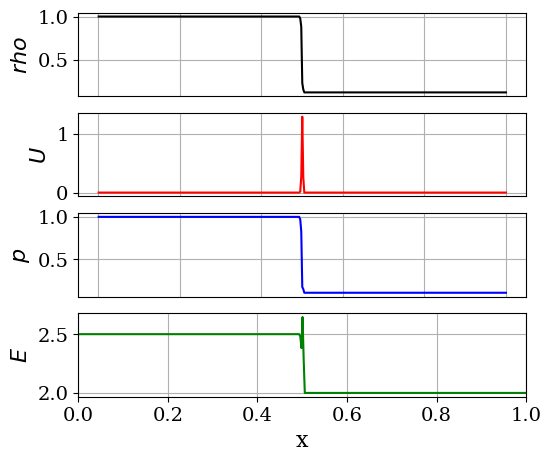

Write Python code to recreate this figure. (Note: this script raises an exception after producing the figure.)
#! /usr/bin/env python
# -*- coding:utf-8 -*-

################################################################
#
# Class 06: 1-D Euler system of equations
# Solve equation using the Lax-Wendroff scheme
# Author: P. S. Volpiani
# Date: 01/08/2020
#
################################################################

import os, sys
import numpy as np
import matplotlib.pyplot as pyplot

from numpy import *
from matplotlib import rc

rc('font', family='serif')
rc('lines', linewidth=1.5)
rc('font', size=14)
#pyplot.rc('legend',**{'fontsize':11})

######################################################################
#             Solving 1-D Euler system of equations
#                 using the Lax-Wendroff scheme
#
#             dq_i/dt + df_i/dx = 0, for x \in [a,b]
#
# This code solves the Sod's shock tube problem (IC=1)
#
# t=0                                 t=tEnd
# Density                             Density
#   ****************|                 *********\
#                   |                           \
#                   |                            \
#                   |                             ****|
#                   |                                 |
#                   |                                 ****|
#                   ***************                       ***********
#
# Domain cells (I{i}) reference:
#
#                |           |   u(i)    |           |
#                |  u(i-1)   |___________|           |
#                |___________|           |   u(i+1)  |
#                |           |           |___________|
#             ...|-----0-----|-----0-----|-----0-----|...
#                |    i-1    |     i     |    i+1    |
#                |-         +|-         +|-         +|
#              i-3/2       i-1/2       i+1/2       i+3/2
#
######################################################################


def buildIC(pointCount, numCells):
    # Build IC
    r_vector = np.zeros(pointCount)
    u_vector = np.zeros(pointCount)
    p_vector = np.zeros(pointCount)
    splitCells = int(numCells/2)

    if IC == 1:
        print ("Configuration 1, Sod's Problem")
        p_vector[:splitCells] = 1.0  ; p_vector[splitCells:] = 0.1
        u_vector[:splitCells] = 0.0  ; u_vector[splitCells:] = 0.0
        r_vector[:splitCells] = 1.0  ; r_vector[splitCells:] = 0.125
        timeEnd = 0.20; #tEnd
    elif IC== 2:
        print ("Configuration 2, Left Expansion and right strong shock")
        p_vector[:splitCells] = 1000.; p_vector[splitCells:] = 0.1
        u_vector[:splitCells] = 0.0  ; u_vector[splitCells:] = 0.0
        r_vector[:splitCells] = 3.0  ; r_vector[splitCells:] = 0.2
        timeEnd = 0.01
    elif IC == 3:
        print ("Configuration 3, Right Expansion and left strong shock")
        p_vector[:splitCells] = 7.   ; p_vector[splitCells:] = 10.
        u_vector[:splitCells] = 0.0  ; u_vector[splitCells:] = 0.0
        r_vector[:splitCells] = 1.0  ; r_vector[splitCells:] = 1.0
        timeEnd = 0.10
    elif IC == 4:
        print ("Configuration 4, Shocktube problem of G.A. Sod, JCP 27:1, 1978")
        p_vector[:splitCells] = 1.0  ; p_vector[splitCells:] = 0.1
        u_vector[:splitCells] = 0.75 ; u_vector[splitCells:] = 0.0
        r_vector[:splitCells] = 1.0  ; r_vector[splitCells:] = 0.125
        timeEnd = 0.17
    elif IC == 5:
        print ("Configuration 5, Lax test case: M. Arora and P.L. Roe: JCP 132:3-11, 1997")
        p_vector[:splitCells] = 3.528; p_vector[splitCells:] = 0.571
        u_vector[:splitCells] = 0.698; u_vector[splitCells:] = 0.0
        r_vector[:splitCells] = 0.445; r_vector[splitCells:] = 0.5
        timeEnd = 0.15
    elif IC == 6:
        print ("Configuration 6, Mach = 3 test case: M. Arora and P.L. Roe: JCP 132:3-11, 1997")
        p_vector[:splitCells] = 10.33; p_vector[splitCells:] = 1.0
        u_vector[:splitCells] = 0.92 ; u_vector[splitCells:] = 3.55
        r_vector[:splitCells] = 3.857; r_vector[splitCells:] = 1.0
        timeEnd = 0.09
    return p_vector, u_vector, r_vector, timeEnd

#Fill out the constants and inputs

#Constants
COURANT_NUM    = 0.50               # Courant Number - CFL
IC = 1 # 6 IC cases are available

# Inputs
specificHeatsRatio  = 1.4                # Ratio of specific heats - gamma
numCells = 400                # Number of cells - ncells
x_lower =0.; x_upper = 1.       # Limits of computational domain - start and final bounds
step = (x_upper-x_lower)/numCells   # Step size - dx
pointCount = numCells+1               # Number of points - nx
x_domain = np.linspace(x_lower+step/2.,x_upper,pointCount) # Mesh - x

#populate numpy arrays
p_vector, u_vector, r_vector, timeEnd = buildIC(pointCount, numCells)

#Calculate values with newly populated vectors
E0 = p_vector/((specificHeatsRatio-1.)*r_vector)+0.5*u_vector**2 # Total Energy density - E0
a = sqrt(specificHeatsRatio*p_vector/r_vector)            # Speed of sound
q  = np.array([r_vector,r_vector*u_vector,r_vector*E0])   # Vector of conserved variables

if (False):
    fig = pyplot.subplots()
    ax1 = pyplot.subplot(4, 1, 1)
    #pyplot.title('Lax-Wendroff scheme')
    pyplot.plot(x_domain, r_vector, 'k-')
    pyplot.ylabel('$rho$',fontsize=18)
    pyplot.tick_params(axis='x',bottom=False,labelbottom=False)
    pyplot.grid(True)
    
    ax2 = pyplot.subplot(4, 1, 2)
    pyplot.plot(x_domain, u_vector, 'r-')
    pyplot.ylabel('$U$',fontsize=18)
    pyplot.tick_params(axis='x',bottom=False,labelbottom=False)
    pyplot.grid(True)

    ax3 = pyplot.subplot(4, 1, 3)
    pyplot.plot(x_domain, p0, 'b-')
    pyplot.ylabel('$P$',fontsize=18)
    pyplot.tick_params(axis='x',bottom=False,labelbottom=False)
    pyplot.grid(True)
    
    ax4 = pyplot.subplot(4, 1, 4)
    pyplot.plot(x_domain, E0, 'g-')
    pyplot.ylabel('$E$',fontsize=18)
    pyplot.grid(True)
    pyplot.xlim(x_lower,x_upper)
    pyplot.xlabel('x',fontsize=18)
    pyplot.subplots_adjust(left=0.2)
    pyplot.subplots_adjust(bottom=0.15)
    pyplot.subplots_adjust(top=0.95)
    
    pyplot.show()

# Loop from 0 to timeEnd
tCur  = 0 #t
itCount = 0
deltaTime=COURANT_NUM*step/max(abs(u_vector)+a)  # Using the system's largest eigenvalue - dt

while tCur < timeEnd:
    
    # I. Predictor step
    # =================
    q0 = q.copy()
    
    # Primary variables
    r=q0[0]
    u=q0[1]/r
    E=q0[2]/r
    p=(specificHeatsRatio-1.)*r*(E-0.5*u**2)
    
    # Flux vector of conserved properties
    F0 = np.array(r*u)
    F1 = np.array(r*u**2+p)
    F2 = np.array(u*(r*E+p))
    flux=np.array([ F0, F1, F2 ])
    
    qm  = np.roll(q0, 1)
    qp  = np.roll(q0,-1)
    fm  = np.roll(flux, 1)
    fp  = np.roll(flux,-1)

    qpHalf = (qp+q0)/2. - deltaTime/(2.*step)*(fp-flux)
    qmHalf = (qm+q0)/2. - deltaTime/(2.*step)*(-fm+flux)
    
    # II. Corrector step
    # ==================
        
    r=qpHalf[0]
    u=qpHalf[1]/r
    E=qpHalf[2]/r
    p=(specificHeatsRatio-1.)*r*(E-0.5*u**2)
    F0 = np.array(r*u)
    F1 = np.array(r*u**2+p)
    F2 = np.array(u*(r*E+p))
    FqpHalf=np.array([ F0, F1, F2 ])
    
    r=qmHalf[0]
    u=qmHalf[1]/r
    E=qmHalf[2]/r
    p=(specificHeatsRatio-1.)*r*(E-0.5*u**2)
    F0 = np.array(r*u)
    F1 = np.array(r*u**2+p)
    F2 = np.array(u*(r*E+p))
    FqmHalf=np.array([ F0, F1, F2 ])
    
    dF = FqpHalf - FqmHalf
    
    q = q0-deltaTime/step*dF
    q[:,0]=q0[:,0]
    q[:,-1]=q0[:,-1] # BCs
   
  
    # Compute primary variables
    rho=q[0]
    u=q[1]/rho
    E=q[2]/rho
    p=(specificHeatsRatio-1.)*rho*(E-0.5*u**2)
    a=sqrt(specificHeatsRatio*p/rho)
    if min(p)<0: print ('negative pressure found!')
    
    # Update/correct time step
    deltaTime=COURANT_NUM*step/max(abs(u)+a)
    
    # Update time and iteration counter
    tCur=tCur+deltaTime
    itCount+=1
    
    # Plot solution
    if itCount%2 == 0:
        print (itCount)
        fig,axes = pyplot.subplots(nrows=4, ncols=1)
        pyplot.subplot(4, 1, 1)
        #pyplot.title('Lax-Wendroff scheme')
        pyplot.plot(x_domain, rho, 'k-')
        pyplot.ylabel('$rho$',fontsize=16)
        pyplot.tick_params(axis='x',bottom=False,labelbottom=False)
        pyplot.grid(True)

        pyplot.subplot(4, 1, 2)
        pyplot.plot(x_domain, u, 'r-')
        pyplot.ylabel('$U$',fontsize=16)
        pyplot.tick_params(axis='x',bottom=False,labelbottom=False)
        pyplot.grid(True)

        pyplot.subplot(4, 1, 3)
        pyplot.plot(x_domain, p, 'b-')
        pyplot.ylabel('$p$',fontsize=16)
        pyplot.tick_params(axis='x',bottom=False,labelbottom=False)
        pyplot.grid(True)
    
        pyplot.subplot(4, 1, 4)
        pyplot.plot(x_domain, E, 'g-')
        pyplot.ylabel('$E$',fontsize=16)
        pyplot.grid(True)
        pyplot.xlim(x_lower,x_upper)
        pyplot.xlabel('x',fontsize=16)
        pyplot.subplots_adjust(left=0.2)
        pyplot.subplots_adjust(bottom=0.15)
        pyplot.subplots_adjust(top=0.95)
        #  pyplot.show()
        fig.savefig("analytical_plots/fig_Sod_LW_it"+str(itCount)+".png", dpi=300)


